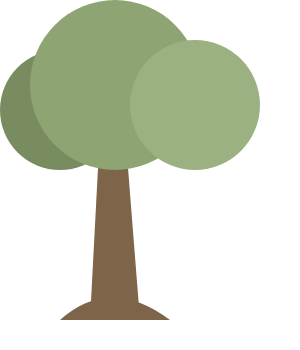
t = 0.00 s
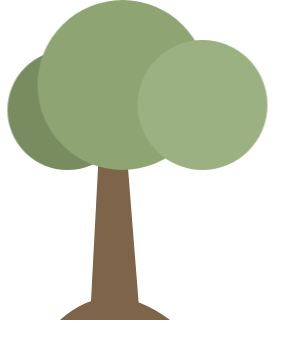
t = 0.24 s
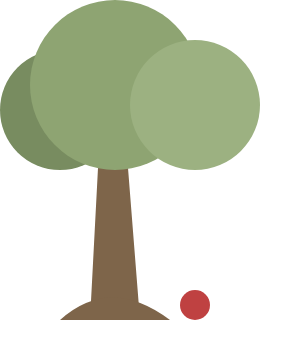
t = 0.53 s
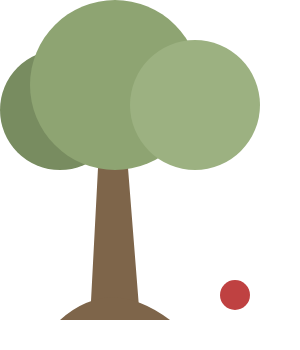
t = 0.75 s
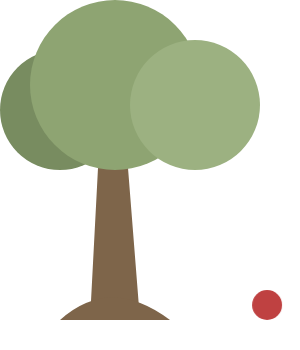
t = 0.98 s
t = 1.22 s: frame unchanged from t = 0.00 s, image omitted

The animated SVG that drew these frames (rendered in a browser with its animation timeline set to each time). Animation: 2 CSS @keyframes rules; one cycle of 1.50 s, repeats indefinitely.

<?xml version="1.0" standalone="no"?>
<svg width="300" height="350" version="1.1" xmlns="http://www.w3.org/2000/svg">

    <circle cx="195" cy="105" r="15" fill="#bf4141" class="apple"/>

    <path d="M 100 130 h 25 l 15 190 H 85 90" fill="#7e654a"/>
    <path d="M 60 320 Q 110 275 170 320" fill="#7e654a"     />
    <circle cx="60" cy="110" r="60"  fill="#788c60" class="leaves"/>
    <circle cx="115" cy="85" r="85"  fill="#8ea472" class="leaves"/>
    <circle cx="195" cy="105" r="65" fill="#9cb181" class="leaves"/>

    <style>
      svg:hover .apple, svg:hover .leaves { animation-play-state: running; } 

      .apple   { animation: drop 1.5s ease-in infinite; animation-play-state: paused;     }

      .leaves { animation: leaves 1.5s linear infinite; animation-play-state: paused; }

      @keyframes drop { 
        20%   { transform: translateY(0px);       }
        35%  { transform: translateY(200px);      }
        40%  { transform: translate(20px, 180px); }
        45%  { transform: translate(30px, 200px); }
        50%  { transform: translate(40px, 190px); }
        55%  { transform: translate(50px, 200px); }
        75% { transform: translate(120px, 200px);  }
        100% { transform: translate(120px, 200px); }
      }

      @keyframes leaves {
        0%   { transform: translateX(0px);  }
        5%  { transform: translateX(-10px); }
        10%  { transform: translateX(0px);  }
        15%  { transform: translateX(10px); }
        20% { transform: translateX(0px);   }
      }
    </style>

</svg>